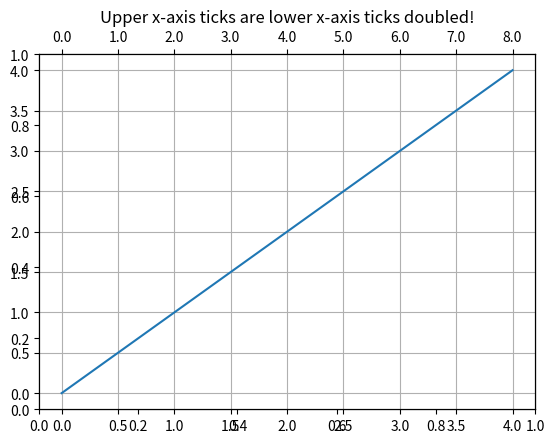

Write the Python code that produced this figure.
#!/usr/bin/env python

import matplotlib.pyplot as plt

fig, ax1 = plt.subplots()

ax1 = fig.add_subplot(111)

ax1.plot(range(5), range(5))

ax1.grid(True)

ax2 = ax1.twiny()
ax1Xs = ax1.get_xticks()

ax2Xs = []
for X in ax1Xs:
    ax2Xs.append(X * 2)

ax2.set_xticks(ax1Xs)
ax2.set_xbound(ax1.get_xbound())
ax2.set_xticklabels(ax2Xs)

title = ax1.set_title("Upper x-axis ticks are lower x-axis ticks doubled!")
title.set_y(1.1)
fig.subplots_adjust(top=0.85)
plt.show()

fig.savefig("1.png")
